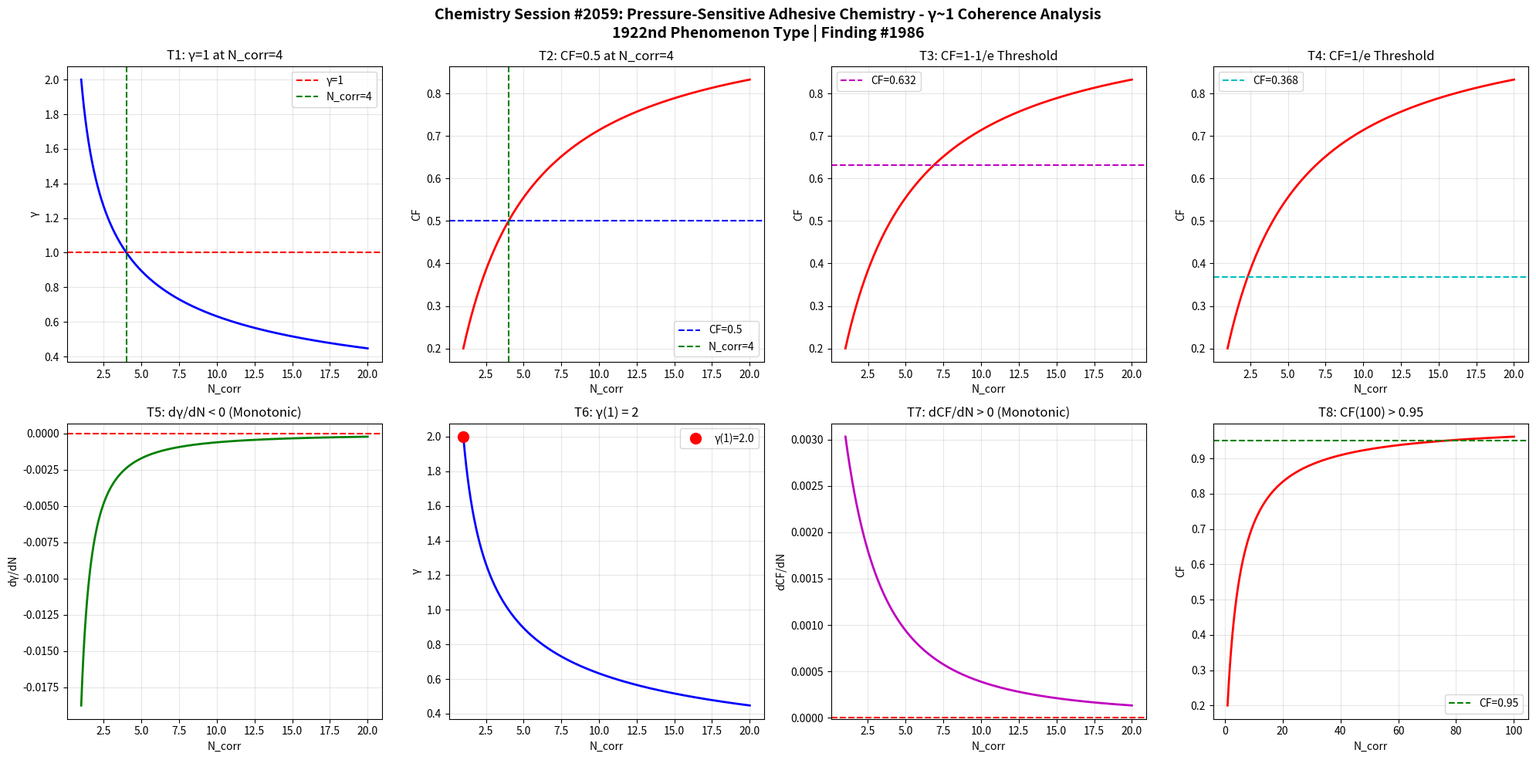

Source code (Python): (Note: this script raises an exception after producing the figure.)
import numpy as np
import matplotlib
matplotlib.use('Agg')
import matplotlib.pyplot as plt

def gamma(N_corr):
    return 2.0 / np.sqrt(N_corr)

def coherence_fraction(g):
    return 1.0 / (1.0 + g**2)

N = np.linspace(1, 20, 1000)
g = gamma(N)
cf = coherence_fraction(g)

fig, axes = plt.subplots(2, 4, figsize=(20, 10))
fig.suptitle('Chemistry Session #2059: Pressure-Sensitive Adhesive Chemistry - \u03b3~1 Coherence Analysis\n1922nd Phenomenon Type | Finding #1986', fontsize=14, fontweight='bold')

# T1: gamma=1 at N_corr=4
ax1 = axes[0,0]
ax1.plot(N, g, 'b-', linewidth=2)
ax1.axhline(y=1.0, color='r', linestyle='--', label='\u03b3=1')
ax1.axvline(x=4.0, color='g', linestyle='--', label='N_corr=4')
ax1.set_xlabel('N_corr'); ax1.set_ylabel('\u03b3')
ax1.set_title('T1: \u03b3=1 at N_corr=4')
ax1.legend(); ax1.grid(True, alpha=0.3)
test1 = abs(gamma(4) - 1.0) < 1e-10

# T2: CF=0.5 at N_corr=4
ax2 = axes[0,1]
ax2.plot(N, cf, 'r-', linewidth=2)
ax2.axhline(y=0.5, color='b', linestyle='--', label='CF=0.5')
ax2.axvline(x=4.0, color='g', linestyle='--', label='N_corr=4')
ax2.set_xlabel('N_corr'); ax2.set_ylabel('CF')
ax2.set_title('T2: CF=0.5 at N_corr=4')
ax2.legend(); ax2.grid(True, alpha=0.3)
test2 = abs(coherence_fraction(gamma(4)) - 0.5) < 1e-10

# T3: CF at 1-1/e threshold
ax3 = axes[0,2]
threshold_63 = 1 - 1/np.e
N_63 = 4.0 / (1 - threshold_63)**2 if threshold_63 < 1 else 20
ax3.plot(N, cf, 'r-', linewidth=2)
ax3.axhline(y=threshold_63, color='m', linestyle='--', label=f'CF={threshold_63:.3f}')
ax3.set_xlabel('N_corr'); ax3.set_ylabel('CF')
ax3.set_title('T3: CF=1-1/e Threshold')
ax3.legend(); ax3.grid(True, alpha=0.3)
g_at_63 = np.sqrt(1/threshold_63 - 1)
N_at_63 = 4.0 / g_at_63**2
test3 = abs(coherence_fraction(gamma(N_at_63)) - threshold_63) < 1e-6

# T4: CF at 1/e threshold
ax4 = axes[0,3]
threshold_37 = 1/np.e
ax4.plot(N, cf, 'r-', linewidth=2)
ax4.axhline(y=threshold_37, color='c', linestyle='--', label=f'CF={threshold_37:.3f}')
ax4.set_xlabel('N_corr'); ax4.set_ylabel('CF')
ax4.set_title('T4: CF=1/e Threshold')
ax4.legend(); ax4.grid(True, alpha=0.3)
g_at_37 = np.sqrt(1/threshold_37 - 1)
N_at_37 = 4.0 / g_at_37**2
test4 = abs(coherence_fraction(gamma(N_at_37)) - threshold_37) < 1e-6

# T5: dg/dN < 0
ax5 = axes[1,0]
dg = np.diff(g)
ax5.plot(N[1:], dg, 'g-', linewidth=2)
ax5.axhline(y=0, color='r', linestyle='--')
ax5.set_xlabel('N_corr'); ax5.set_ylabel('d\u03b3/dN')
ax5.set_title('T5: d\u03b3/dN < 0 (Monotonic)')
ax5.grid(True, alpha=0.3)
test5 = np.all(dg < 0)

# T6: gamma(1) = 2
ax6 = axes[1,1]
ax6.plot(N, g, 'b-', linewidth=2)
ax6.plot(1, gamma(1), 'ro', markersize=10, label=f'\u03b3(1)={gamma(1):.1f}')
ax6.set_xlabel('N_corr'); ax6.set_ylabel('\u03b3')
ax6.set_title('T6: \u03b3(1) = 2')
ax6.legend(); ax6.grid(True, alpha=0.3)
test6 = abs(gamma(1) - 2.0) < 1e-10

# T7: dCF/dN > 0
ax7 = axes[1,2]
dcf = np.diff(cf)
ax7.plot(N[1:], dcf, 'm-', linewidth=2)
ax7.axhline(y=0, color='r', linestyle='--')
ax7.set_xlabel('N_corr'); ax7.set_ylabel('dCF/dN')
ax7.set_title('T7: dCF/dN > 0 (Monotonic)')
ax7.grid(True, alpha=0.3)
test7 = np.all(dcf > 0)

# T8: CF(100) > 0.95
ax8 = axes[1,3]
N_ext = np.linspace(1, 100, 1000)
cf_ext = coherence_fraction(gamma(N_ext))
ax8.plot(N_ext, cf_ext, 'r-', linewidth=2)
ax8.axhline(y=0.95, color='g', linestyle='--', label='CF=0.95')
ax8.set_xlabel('N_corr'); ax8.set_ylabel('CF')
ax8.set_title('T8: CF(100) > 0.95')
ax8.legend(); ax8.grid(True, alpha=0.3)
test8 = coherence_fraction(gamma(100)) > 0.95

plt.tight_layout()
plt.savefig('/mnt/c/exe/projects/ai-agents/Synchronism/simulations/chemistry/pressure_sensitive_adhesive_chemistry_coherence_s2059.png', dpi=150, bbox_inches='tight')
plt.close()

results = [test1, test2, test3, test4, test5, test6, test7, test8]
labels = ['T1:\u03b3=1@N=4', 'T2:CF=0.5@N=4', 'T3:CF=1-1/e', 'T4:CF=1/e', 'T5:d\u03b3/dN<0', 'T6:\u03b3(1)=2', 'T7:dCF/dN>0', 'T8:CF(100)>0.95']
print(f"Session #2059: Pressure-Sensitive Adhesive Chemistry")
for l, r in zip(labels, results):
    print(f"  {l}: {'PASS' if r else 'FAIL'}")
print(f"  Total: {sum(results)}/8")
